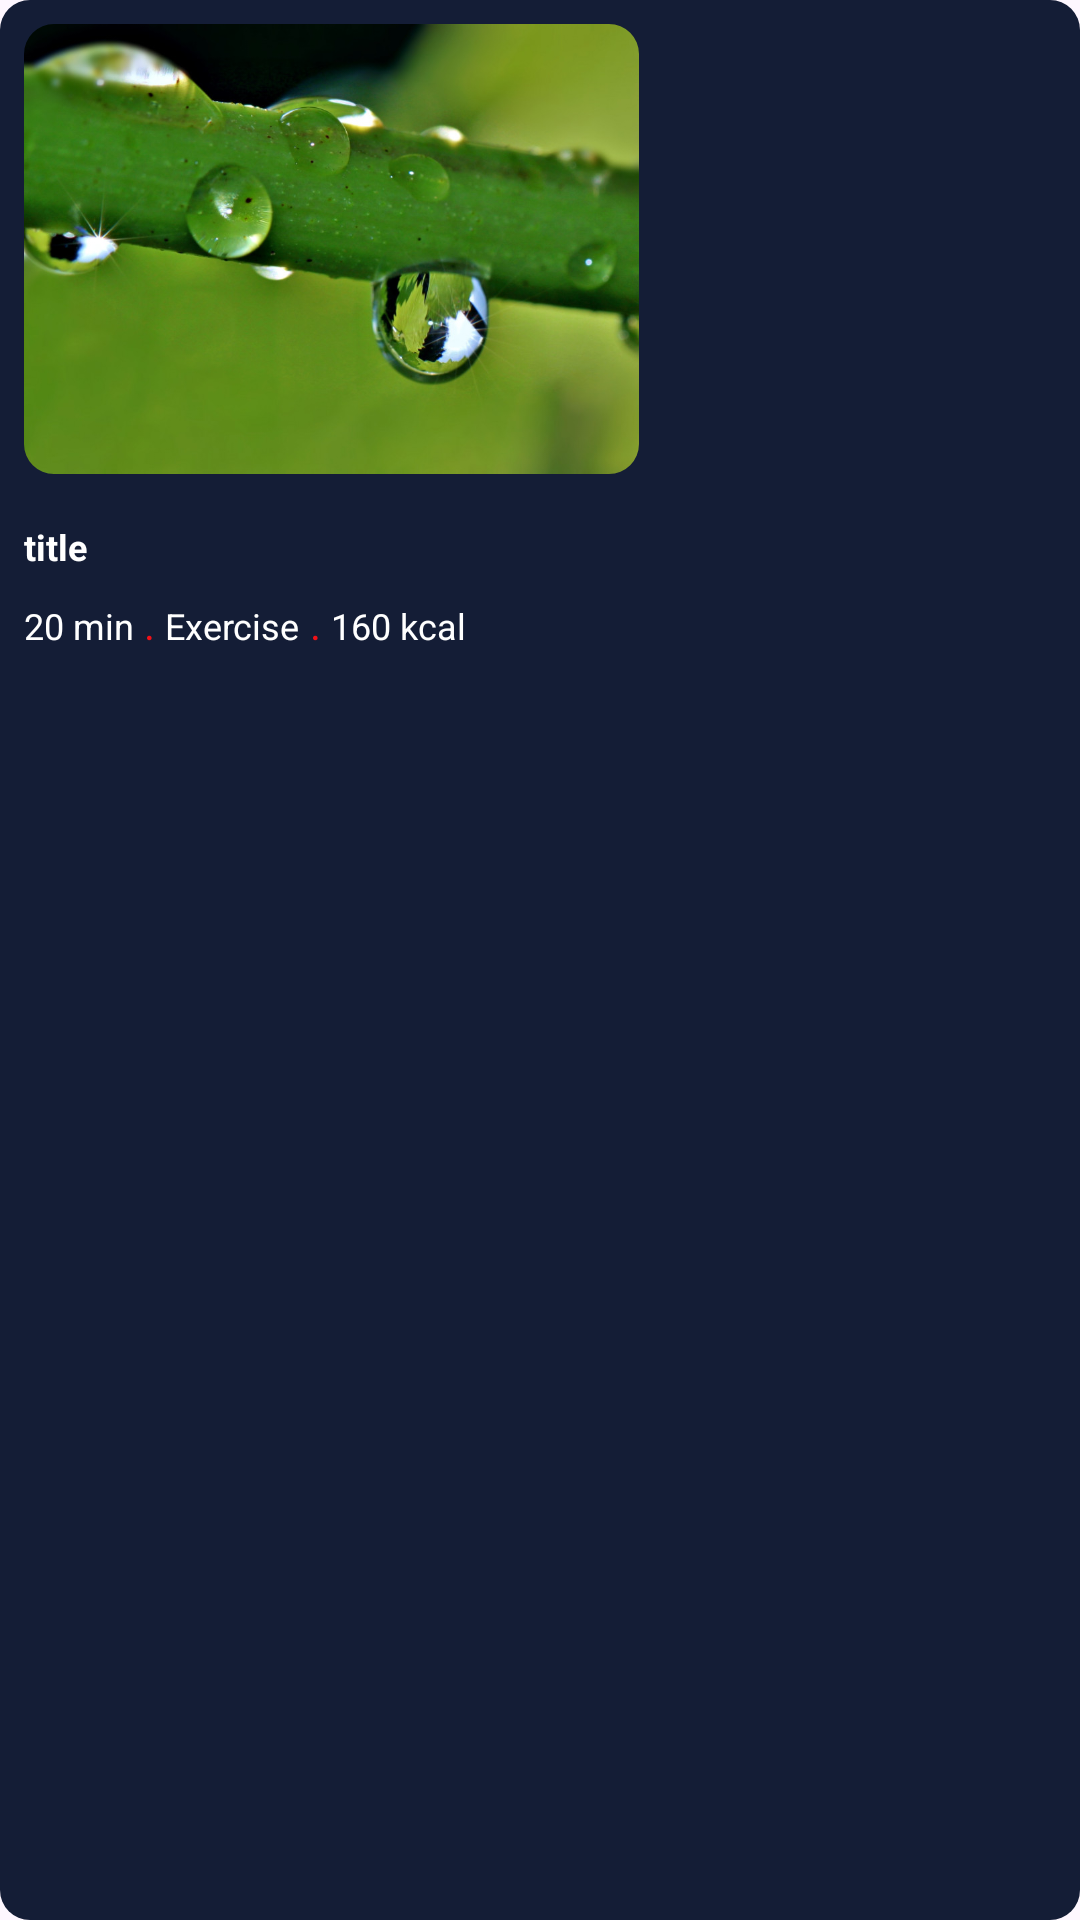

Write the Android layout XML for this screen, with the resource values it uses.
<!-- AndroidManifest.xml: application theme Theme.PulseFit -->
<!-- res/layout/viewholder_workout.xml -->
<?xml version="1.0" encoding="utf-8"?>
<LinearLayout
    xmlns:android="http://schemas.android.com/apk/res/android"
    android:layout_width="220dp"
    android:layout_height="220dp"
    android:layout_margin="8dp"
    android:orientation="vertical"
    android:background="@drawable/blue_bg">

    <com.google.android.material.imageview.ShapeableImageView
        android:layout_width="205dp"
        android:id="@+id/picid"
        style="@style/Style.App.circleImageView"
        android:scaleType="centerCrop"
        android:layout_height="150dp"
        android:layout_margin="8dp"
        android:src="@drawable/img"/>

    <TextView
        android:layout_width="match_parent"
        android:layout_margin="8dp"
        android:layout_height="wrap_content"
        android:text="title"
        android:id="@+id/titleTxtid"
        android:textStyle="bold"
        android:textSize="12sp"
        android:textColor="@color/white"
        android:layout_gravity="start"
        android:layout_marginStart="8dp"/>

    <LinearLayout
        android:layout_width="match_parent"
        android:layout_height="wrap_content"
        android:layout_marginHorizontal="8dp"
        android:orientation="horizontal">

        <TextView
            android:layout_width="wrap_content"
            android:layout_height="wrap_content"
            android:text="20 min"
            android:id="@+id/durationid"
            android:textColor="@color/white"
            android:textSize="12sp"/>

        <TextView
            android:layout_width="wrap_content"
            android:layout_height="wrap_content"
            android:text=" . "
            android:textColor="@color/orange"/>

        <TextView
            android:layout_width="wrap_content"
            android:layout_height="wrap_content"
            android:text="Exercise"
            android:id="@+id/excerciseTxtid"
            android:textSize="12sp"
            android:textColor="@color/white"
            />

        <TextView
            android:layout_width="wrap_content"
            android:layout_height="wrap_content"
            android:textColor="@color/orange"
            android:text=" . " />

        <TextView
            android:layout_width="wrap_content"
            android:layout_height="wrap_content"
            android:textSize="12sp"
            android:textColor="@color/white"
            android:text="160 kcal"
            android:id="@+id/kcalTxtid"/>
    </LinearLayout>
</LinearLayout>
<!-- resources referenced by this layout -->
<resources>
  <color name="orange">#F11117</color>
  <color name="white">#FFFFFFFF</color>
  <!-- drawable blue_bg (drawable) -->
  <?xml version="1.0" encoding="utf-8"?>
  <selector xmlns:android="http://schemas.android.com/apk/res/android">
  
      <item>
          <shape android:shape="rectangle">
              <solid android:color="@color/darkBlue"/>
              <corners android:radius="10dp"/>
  
          </shape>
      </item>
  </selector>
  <!-- drawable img: png bitmap (drawable, 995408 bytes) -->
  <style name="Style.App.circleImageView" parent="">
  
          <item name="shapeAppearance">@style/ShapeAppearanceOverlay.App.circleImageView</item>
      </style>
  <style name="Theme.PulseFit" parent="Base.Theme.PulseFit" />
  <color name="darkBlue">#141D36</color>
  <style name="ShapeAppearanceOverlay.App.circleImageView" parent="">
  
          <item name="cornerFamily">rounded</item>
          <item name="cornerSize">10dp</item>
      </style>
  <style name="Base.Theme.PulseFit" parent="Theme.Material3.DayNight.NoActionBar">
          
          
      </style>
</resources>
